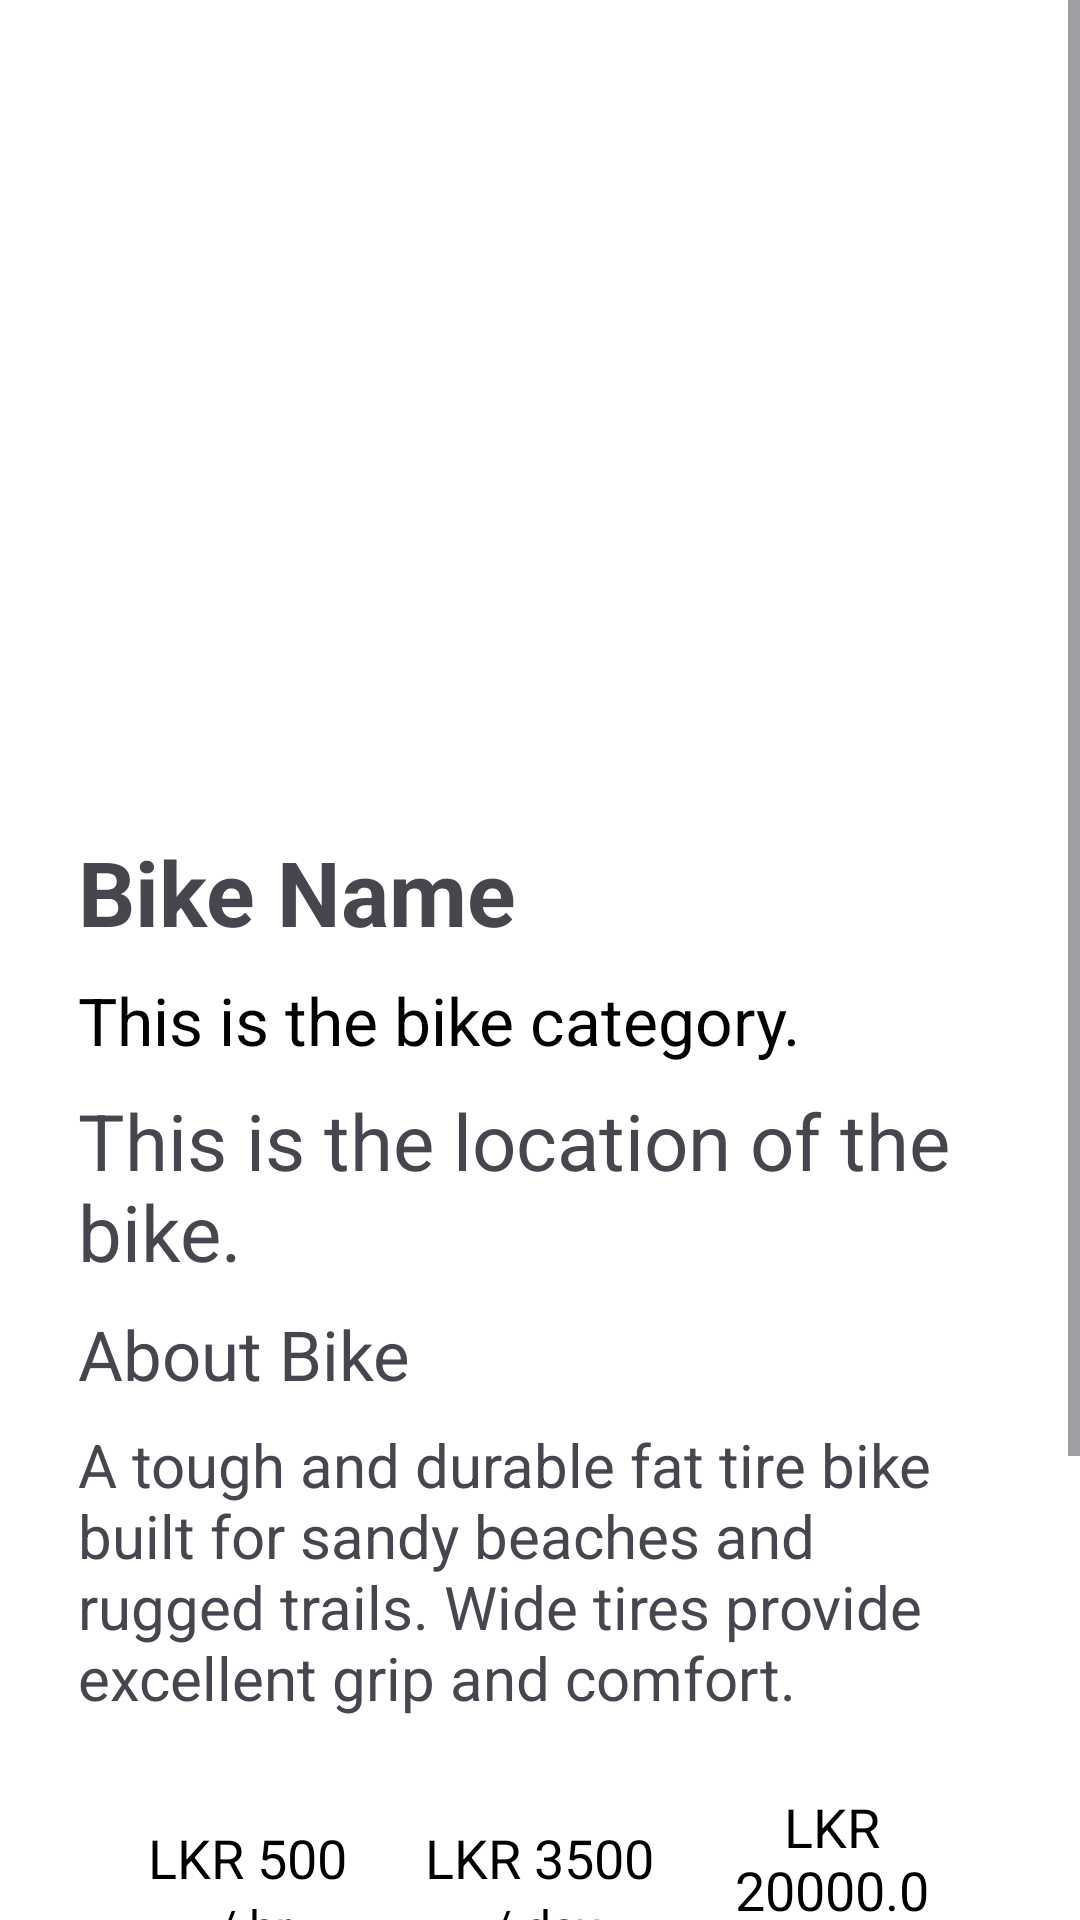

Write the Android layout XML for this screen, with the resource values it uses.
<!-- AndroidManifest.xml: application theme Theme.CityCycle_Rentals -->
<!-- res/layout/activity_bike_details.xml -->
<?xml version="1.0" encoding="utf-8"?>
<ScrollView xmlns:android="http://schemas.android.com/apk/res/android"
    xmlns:tools="http://schemas.android.com/tools"
    android:id="@+id/main"
    android:layout_width="match_parent"
    android:layout_height="match_parent"
    android:background="@color/white"
    android:fillViewport="true"
    tools:context=".BikeDetailsActivity">

    <LinearLayout
        android:layout_width="match_parent"
        android:layout_height="wrap_content"
        android:orientation="vertical"
        android:padding="16dp"
        android:layout_margin="10dp">

        <ImageView
            android:id="@+id/imgBikeImage"
            android:layout_width="255dp"
            android:layout_height="236dp"
            android:layout_marginBottom="15dp"
            android:contentDescription="Bike Image"
            android:scaleType="centerCrop" />

        <TextView
            android:id="@+id/tvBikeName"
            android:layout_width="match_parent"
            android:layout_height="wrap_content"
            android:text="Bike Name"
            android:textSize="30sp"
            android:textStyle="bold"
            android:layout_marginBottom="8dp" />

        <TextView
            android:id="@+id/tvBikeCategory"
            android:layout_width="match_parent"
            android:layout_height="wrap_content"
            android:text="This is the bike category."
            android:textSize="22sp"
            android:textColor="@android:color/black"
            android:layout_marginBottom="8dp" />

        <TextView
            android:id="@+id/tvBikeLocation"
            android:layout_width="match_parent"
            android:layout_height="wrap_content"
            android:text="This is the location of the bike."
            android:textSize="26sp"
            android:layout_marginBottom="8dp" />

        <TextView
            android:layout_width="match_parent"
            android:layout_height="wrap_content"
            android:textSize="23sp"
            android:text="About Bike"
            android:layout_marginBottom="8dp"/>

        <TextView
            android:id="@+id/tvBikeDescription"
            android:layout_width="match_parent"
            android:layout_height="wrap_content"
            android:text="A tough and durable fat tire bike built for sandy beaches and rugged trails. Wide tires provide excellent grip and comfort."
            android:textSize="20sp"
            android:layout_marginBottom="8dp" />

        <LinearLayout
            android:layout_width="match_parent"
            android:layout_height="wrap_content"
            android:orientation="horizontal"
            android:gravity="center"
            android:padding="8dp">

            <LinearLayout
                android:layout_width="0dp"
                android:layout_height="wrap_content"
                android:layout_weight="1"
                android:orientation="vertical"
                android:gravity="center"
                android:padding="8dp">

                <TextView
                    android:id="@+id/tvPriceHour"
                    android:layout_width="wrap_content"
                    android:layout_height="wrap_content"
                    android:text="LKR 500"
                    android:textAlignment="center"
                    android:textSize="18sp"
                    android:textColor="@color/black"/>

                <TextView
                    android:layout_width="wrap_content"
                    android:layout_height="wrap_content"
                    android:text=" / hr"
                    android:textSize="16sp"
                    android:textColor="@color/black"/>

            </LinearLayout>

            <LinearLayout
                android:layout_width="0dp"
                android:layout_height="wrap_content"
                android:layout_weight="1"
                android:orientation="vertical"
                android:gravity="center"
                android:padding="8dp">

                <TextView
                    android:id="@+id/tvPriceDay"
                    android:layout_width="wrap_content"
                    android:layout_height="wrap_content"
                    android:text="LKR 3500"
                    android:textAlignment="center"
                    android:textSize="18sp"
                    android:textColor="@color/black"/>

                <TextView
                    android:layout_width="wrap_content"
                    android:layout_height="wrap_content"
                    android:text=" / day"
                    android:textSize="16sp"
                    android:textColor="@color/black"/>

            </LinearLayout>

            <LinearLayout
                android:layout_width="0dp"
                android:layout_height="wrap_content"
                android:layout_weight="1"
                android:orientation="vertical"
                android:gravity="center"
                android:padding="8dp">

                <TextView
                    android:id="@+id/tvPriceWeek"
                    android:layout_width="wrap_content"
                    android:layout_height="wrap_content"
                    android:text="LKR 20000.0"
                    android:textAlignment="center"
                    android:textSize="18sp"
                    android:textColor="@color/black"/>

                <TextView
                    android:layout_width="wrap_content"
                    android:layout_height="wrap_content"
                    android:text=" / week"
                    android:textSize="16sp"
                    android:textColor="@color/black"/>

            </LinearLayout>

        </LinearLayout>


        <TextView
            android:layout_width="match_parent"
            android:layout_height="wrap_content"
            android:textSize="20sp"
            android:text="Rating"
            android:layout_marginBottom="8dp"/>

        <RatingBar
            android:id="@+id/rbBikeRating"
            android:layout_width="wrap_content"
            android:layout_height="wrap_content"
            android:numStars="5"
            android:rating="5"
            android:progressTint="@color/stars_colour"
            android:layout_marginBottom="8dp" />

        <LinearLayout
            android:layout_width="match_parent"
            android:layout_height="match_parent"
            android:orientation="horizontal">

            <Button
                android:id="@+id/btnReserve"
                android:layout_width="170dp"
                android:layout_height="wrap_content"
                android:layout_weight="1"
                android:text="Reserve"
                android:textSize="20sp"
                android:backgroundTint="@color/primary_colour"
                android:textColor="@android:color/white"
                android:layout_marginRight="8dp"/>

            <Button
                android:id="@+id/btnRent"
                android:layout_width="170dp"
                android:layout_height="wrap_content"
                android:layout_weight="1"
                android:text="Rent"
                android:textSize="20sp"
                android:backgroundTint="@color/primary_colour"
                android:textColor="@android:color/white" />


        </LinearLayout>
    </LinearLayout>

</ScrollView>
<!-- resources referenced by this layout -->
<resources>
  <color name="black">#FF000000</color>
  <color name="primary_colour">#388E3C</color>
  <color name="stars_colour">#FFC107</color>
  <color name="white">#FFFFFF</color>
  <style name="Theme.CityCycle_Rentals" parent="Base.Theme.CityCycle_Rentals" />
  <style name="Base.Theme.CityCycle_Rentals" parent="Theme.Material3.DayNight.NoActionBar">
          
          
      </style>
</resources>
